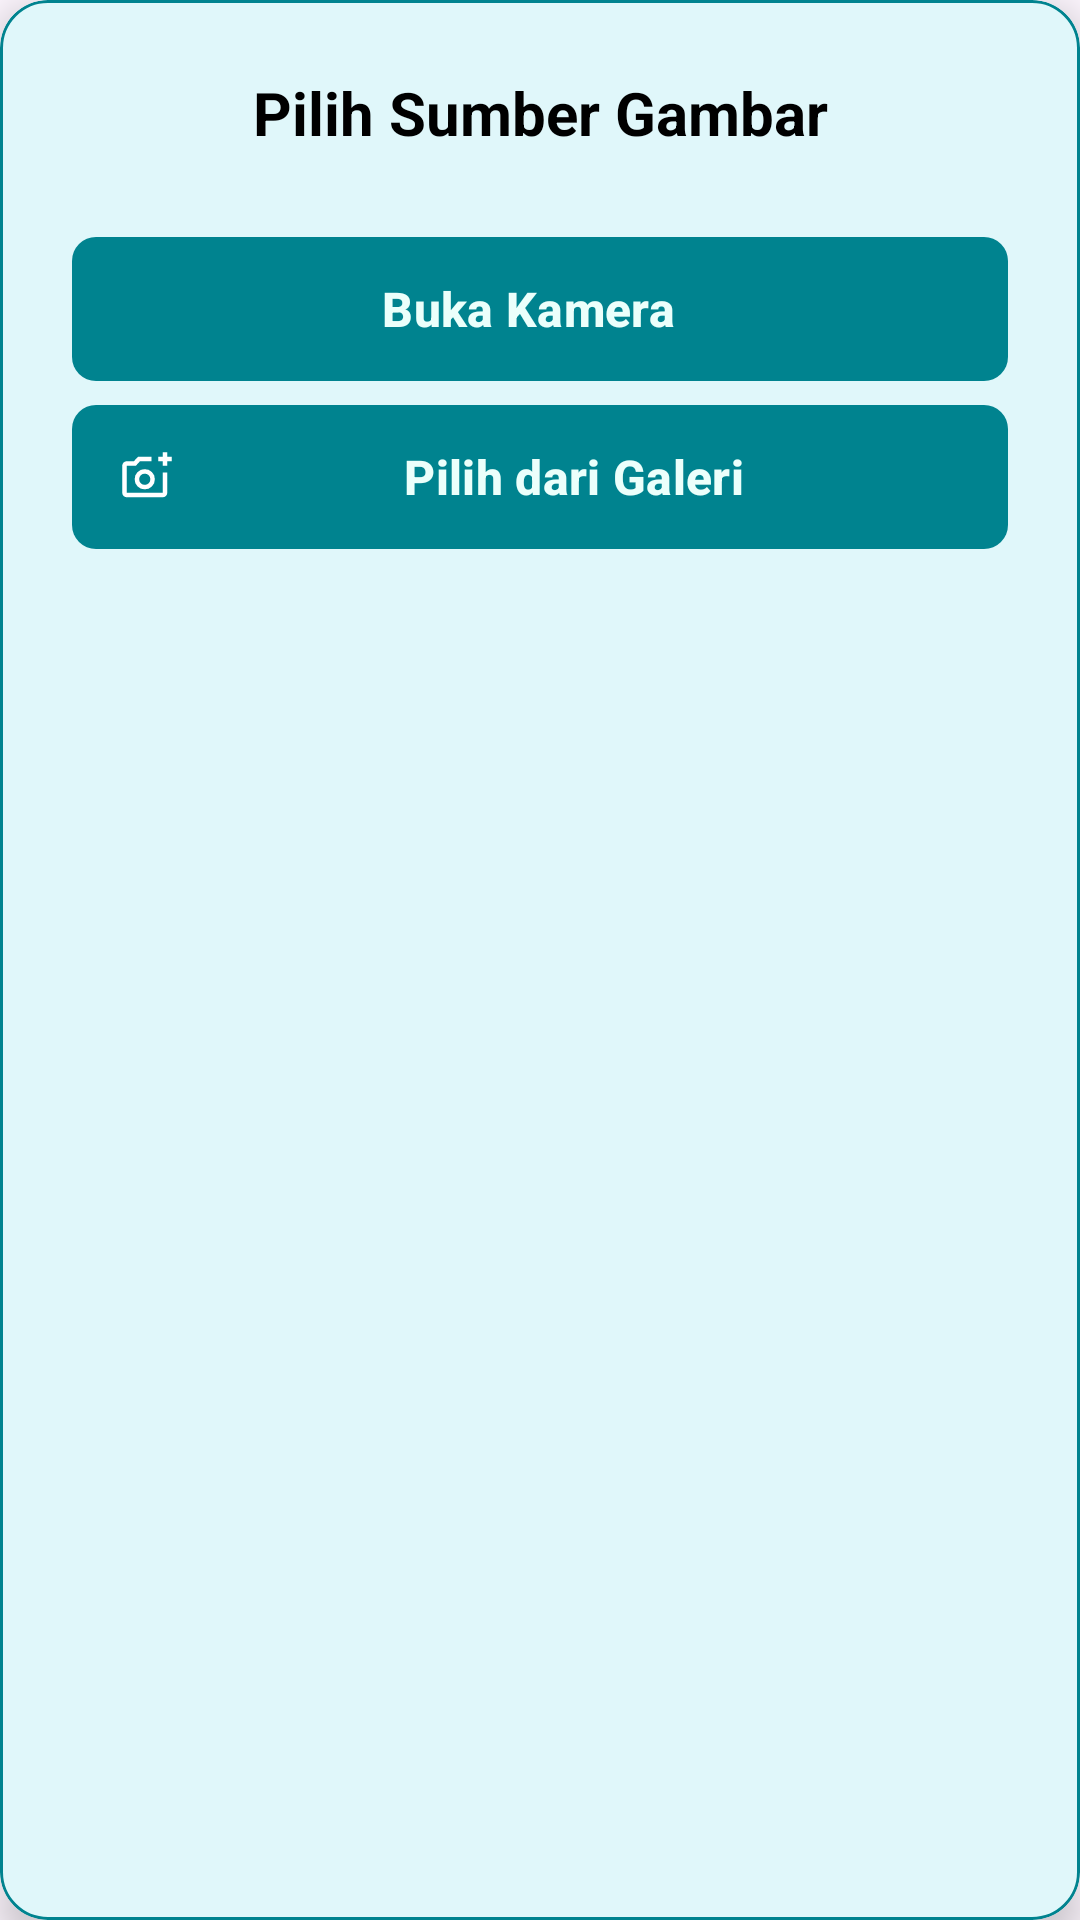

Here is an Android app screen rendered from its layout file. Give the layout XML and the strings, colors and styles it references.
<!-- AndroidManifest.xml: application theme Theme.MAPMidTermProject -->
<!-- res/layout/dialog_image_source.xml -->
<?xml version="1.0" encoding="utf-8"?>
<com.google.android.material.card.MaterialCardView
    xmlns:android="http://schemas.android.com/apk/res/android"
    xmlns:app="http://schemas.android.com/apk/res-auto"
    android:layout_width="match_parent"
    android:layout_height="wrap_content"
    android:layout_margin="24dp"
    app:cardCornerRadius="16dp"
    app:cardElevation="8dp"
    app:strokeWidth="1dp"
    app:strokeColor="#00838F"
    app:cardBackgroundColor="#E0F7FA">

    <LinearLayout
        android:layout_width="match_parent"
        android:layout_height="wrap_content"
        android:orientation="vertical"
        android:padding="24dp">

        <TextView
            android:id="@+id/tvDialogTitle"
            android:layout_width="match_parent"
            android:layout_height="wrap_content"
            android:text="Pilih Sumber Gambar"
            android:textColor="@color/black"
            android:textSize="20sp"
            android:textStyle="bold"
            android:gravity="center_horizontal"
            android:layout_marginBottom="24dp" />

        <com.google.android.material.button.MaterialButton
            android:id="@+id/btnOpenCamera"
            style="@style/Widget.Material3.Button.Icon"
            android:layout_width="match_parent"
            android:layout_height="56dp"
            android:text="Buka Kamera"
            android:textColor="@color/white_primary"
            android:textSize="16sp"
            android:textStyle="bold"
            android:textAllCaps="false"
            app:icon="@drawable/ic_camera_24"
            app:iconPadding="12dp"
            app:iconTint="@color/white_primary"
            app:backgroundTint="#00838F"
            app:cornerRadius="8dp"
            app:rippleColor="@color/white_primary" />

        <com.google.android.material.button.MaterialButton
            android:id="@+id/btnOpenGallery"
            style="@style/Widget.Material3.Button.Icon"
            android:layout_width="match_parent"
            android:layout_height="56dp"
            android:layout_marginTop="0dp"
            android:text="Pilih dari Galeri"
            android:textColor="@color/white_primary"
            android:textSize="16sp"
            android:textStyle="bold"
            android:textAllCaps="false"
            app:icon="@drawable/ic_placeholder_gallery"
            app:iconPadding="12dp"
            app:iconTint="@android:color/white"
            app:backgroundTint="#00838F"
            app:cornerRadius="8dp"
            app:rippleColor="@android:color/white"/>

    </LinearLayout>
</com.google.android.material.card.MaterialCardView>
<!-- resources referenced by this layout -->
<resources>
  <color name="black">#FF000000</color>
  <color name="white_primary">#EBFFFB</color>
  <!-- drawable ic_placeholder_gallery (drawable) -->
  <vector xmlns:android="http://schemas.android.com/apk/res/android" android:height="24dp" android:tint="#A6A6A6" android:viewportHeight="960" android:viewportWidth="960" android:width="24dp">
        
      <path android:fillColor="@android:color/white" android:pathData="M440,520L440,520L440,520L440,520L440,520L440,520Q440,520 440,520Q440,520 440,520L440,520Q440,520 440,520Q440,520 440,520L440,520Q440,520 440,520Q440,520 440,520L440,520L440,520ZM120,840Q87,840 63.5,816.5Q40,793 40,760L40,280Q40,247 63.5,223.5Q87,200 120,200L246,200L320,120L560,120L560,200L355,200L282,280L120,280Q120,280 120,280Q120,280 120,280L120,760Q120,760 120,760Q120,760 120,760L760,760Q760,760 760,760Q760,760 760,760L760,400L840,400L840,760Q840,793 816.5,816.5Q793,840 760,840L120,840ZM760,280L760,200L680,200L680,120L760,120L760,40L840,40L840,120L920,120L920,200L840,200L840,280L760,280ZM440,700Q515,700 567.5,647.5Q620,595 620,520Q620,445 567.5,392.5Q515,340 440,340Q365,340 312.5,392.5Q260,445 260,520Q260,595 312.5,647.5Q365,700 440,700ZM440,620Q398,620 369,591Q340,562 340,520Q340,478 369,449Q398,420 440,420Q482,420 511,449Q540,478 540,520Q540,562 511,591Q482,620 440,620Z"/>
      
  </vector>
  <style name="Theme.MAPMidTermProject" parent="Base.Theme.MAPMidTermProject" />
  <style name="Base.Theme.MAPMidTermProject" parent="Theme.Material3.DayNight.NoActionBar">
          <item name="colorPrimary">@color/blue</item>
  
          <item name="android:statusBarColor">@color/white_primary</item>
          <item name="android:windowLightStatusBar">true</item>
  
          <item name="android:navigationBarColor">@color/white_primary</item>
          <item name="android:windowLightNavigationBar">true</item>
  
          <item name="android:windowAnimationStyle">@style/WindowAnimationFade</item>
      </style>
  <color name="blue">#03989E</color>
  <style name="WindowAnimationFade">
          <item name="android:activityOpenEnterAnimation">@anim/fade_in</item>
          <item name="android:activityOpenExitAnimation">@anim/fade_out</item>
          <item name="android:activityCloseEnterAnimation">@anim/fade_in</item>
          <item name="android:activityCloseExitAnimation">@anim/fade_out</item>
      </style>
</resources>
